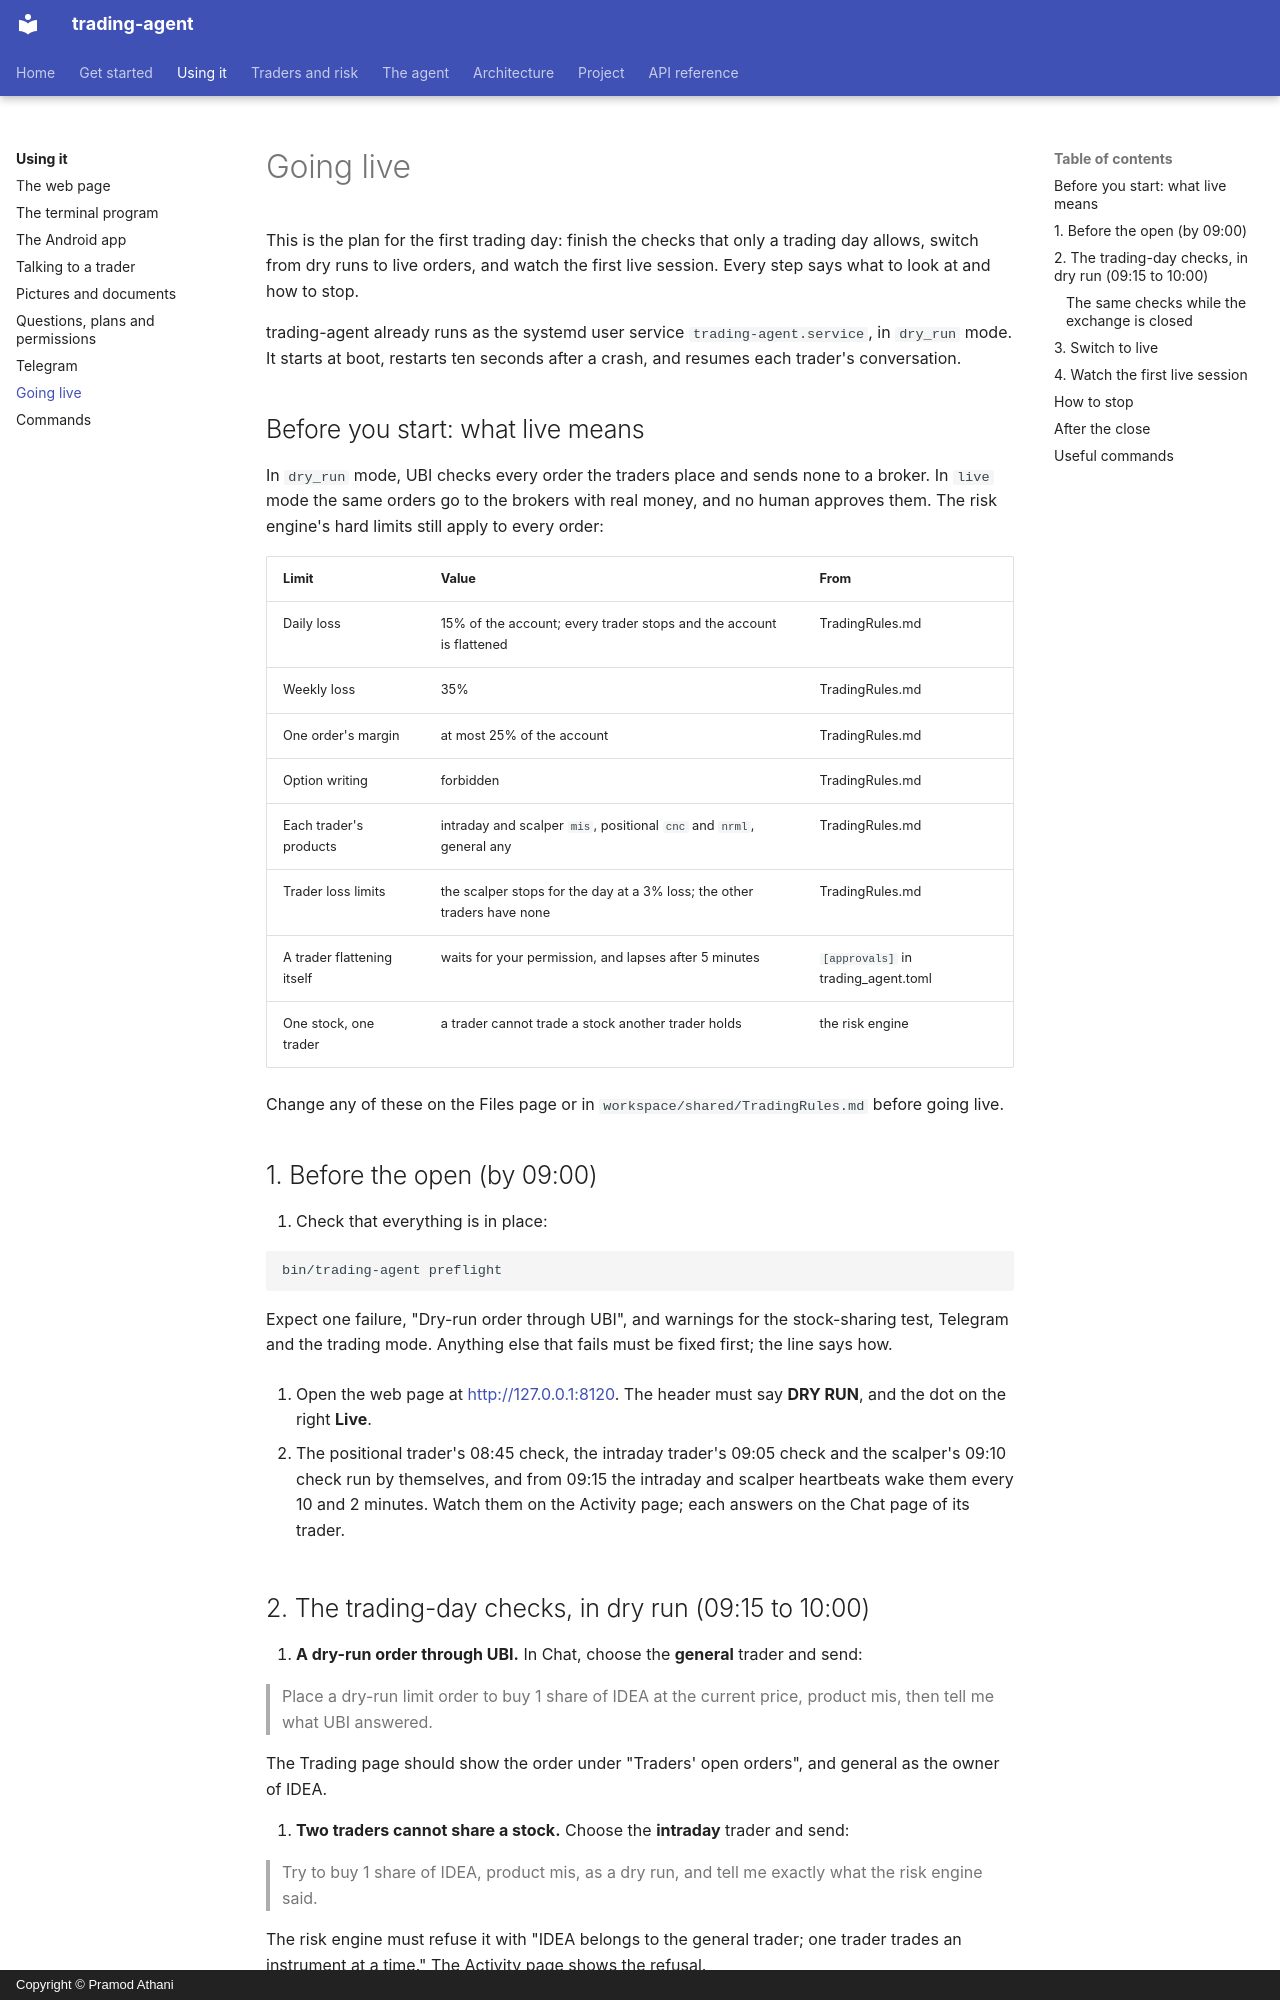

repository: pramodathani/trading-agent · page: going_live/index.html · generator: mkdocs · copyright: Copyright © Pramod Athani

# Going live

This is the plan for the first trading day: finish the checks that only a trading day allows, switch from dry runs to live orders, and watch the first live session. Every step says what to look at and how to stop.

trading-agent already runs as the systemd user service `trading-agent.service`, in `dry_run` mode. It starts at boot, restarts ten seconds after a crash, and resumes each trader's conversation.

## Before you start: what live means

In `dry_run` mode, UBI checks every order the traders place and sends none to a broker. In `live` mode the same orders go to the brokers with real money, and no human approves them. The risk engine's hard limits still apply to every order:

| Limit | Value | From |
|---|---|---|
| Daily loss | 15% of the account; every trader stops and the account is flattened | TradingRules.md |
| Weekly loss | 35% | TradingRules.md |
| One order's margin | at most 25% of the account | TradingRules.md |
| Option writing | forbidden | TradingRules.md |
| Each trader's products | intraday and scalper `mis`, positional `cnc` and `nrml`, general any | TradingRules.md |
| Trader loss limits | the scalper stops for the day at a 3% loss; the other traders have none | TradingRules.md |
| A trader flattening itself | waits for your permission, and lapses after 5 minutes | `[approvals]` in trading_agent.toml |
| One stock, one trader | a trader cannot trade a stock another trader holds | the risk engine |

Change any of these on the Files page or in `workspace/shared/TradingRules.md` before going live.

## 1. Before the open (by 09:00)

1. Check that everything is in place:

   ```bash
   bin/trading-agent preflight
   ```

   Expect one failure, "Dry-run order through UBI", and warnings for the stock-sharing test, Telegram and the trading mode. Anything else that fails must be fixed first; the line says how.

2. Open the web page at <http://127.0.0.1:8120>. The header must say **DRY RUN**, and the dot on the right **Live**.

3. The positional trader's 08:45 check, the intraday trader's 09:05 check and the scalper's 09:10 check run by themselves, and from 09:15 the intraday and scalper heartbeats wake them every 10 and 2 minutes. Watch them on the Activity page; each answers on the Chat page of its trader.
